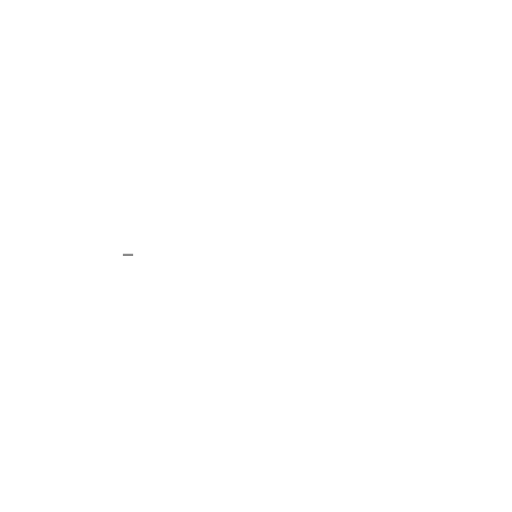
t = 0.00 s
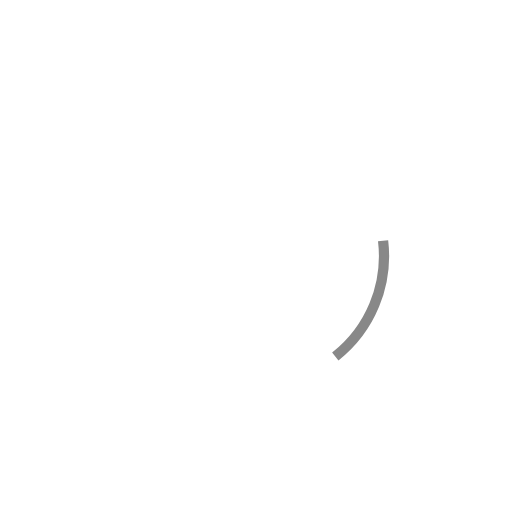
t = 0.48 s
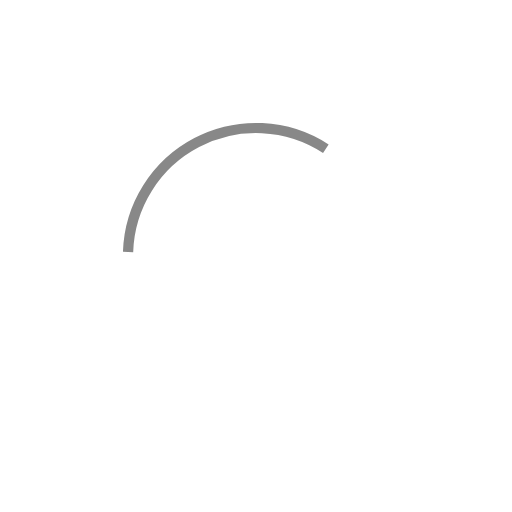
t = 1.01 s
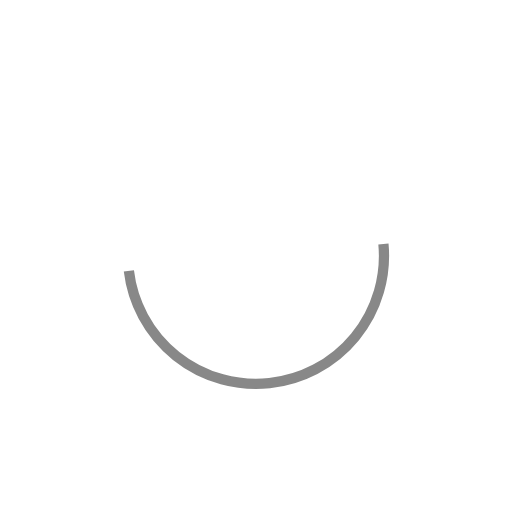
t = 1.49 s
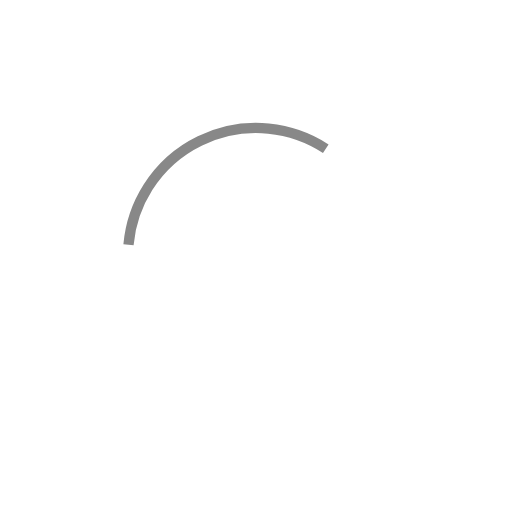
t = 2.01 s
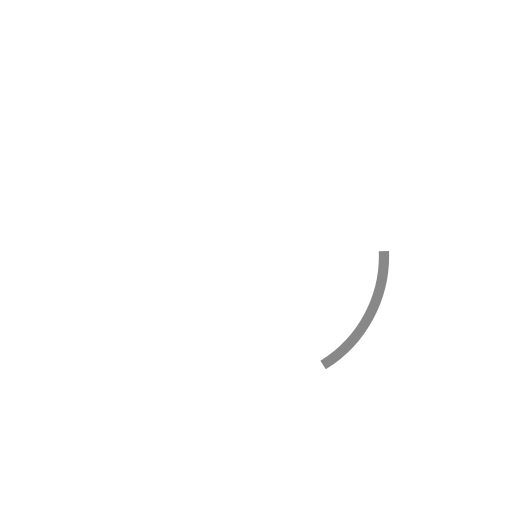
t = 2.49 s

The animated SVG that drew these frames (rendered in a browser with its animation timeline set to each time). Animation: 2 SMIL elements (animate=1,animateTransform=1); one cycle of 3.00 s, repeats indefinitely.

<svg
  viewBox="0 0 100 100"
  version="1.1"
  xmlns="http://www.w3.org/2000/svg"
  xmlns:xlink="http://www.w3.org/1999/xlink">
  <g>
    <animateTransform
      attributeName="transform"
      attributeType="XML"
      type="rotate"
      from="0 50 50"
      to="360 50 50"
      dur="1s"
      repeatCount="indefinite" />
    <path
      d="M 25 50 A 25 25 0 0 1 75 50"
      stroke="#888"
      fill="none"
      stroke-width="2">
      <animate
        attributeType="XML"
        attributeName="d"
        dur="3s"
        repeatCount="indefinite"
        values="M 25 50 A 25 25 0 0 1 25.00380762 49.56368984;
        M 25 50 A 25 25 0 0 1 25.015229325 49.1275125825;
        M 25 50 A 25 25 0 0 1 25.03426163 48.691601095;
        M 25 50 A 25 25 0 0 1 25.0608987425 48.2560881575;
        M 25 50 A 25 25 0 0 1 25.0951325475 47.8211064325;
        M 25 50 A 25 25 0 0 1 25.136952615 47.3867884175;
        M 25 50 A 25 25 0 0 1 25.18634621 46.953266415;
        M 25 50 A 25 25 0 0 1 25.2432982825 46.520672475;
        M 25 50 A 25 25 0 0 1 25.307791485 46.089138375;
        M 25 50 A 25 25 0 0 1 25.379806175 45.6587955575;
        M 25 50 A 25 25 0 0 1 25.459320415 45.229775115;
        M 25 50 A 25 25 0 0 1 25.546309982500002 44.80220773;
        M 25 50 A 25 25 0 0 1 25.64074838 44.3762236425;
        M 25 50 A 25 25 0 0 1 25.7426068425 43.95195261;
        M 25 50 A 25 25 0 0 1 25.8518543425 43.5295238725;
        M 25 50 A 25 25 0 0 1 25.9684576025 43.109066105;
        M 25 50 A 25 25 0 0 1 26.0923811 42.6907073825;
        M 25 50 A 25 25 0 0 1 26.2235870925 42.274575139999996;
        M 25 50 A 25 25 0 0 1 26.36203561 41.8607961375;
        M 25 50 A 25 25 0 0 1 26.507684479999998 41.4494964175;
        M 25 50 A 25 25 0 0 1 26.6604893375 41.0408012625;
        M 25 50 A 25 25 0 0 1 26.820403635 40.634835165;
        M 25 50 A 25 25 0 0 1 26.9873786625 40.2317217875;
        M 25 50 A 25 25 0 0 1 27.161363559999998 39.8315839225;
        M 25 50 A 25 25 0 0 1 27.342305324999998 39.4345434575;
        M 25 50 A 25 25 0 0 1 27.530148842499997 39.04072133;
        M 25 50 A 25 25 0 0 1 27.724836895 38.6502375075;
        M 25 50 A 25 25 0 0 1 27.9263101775 38.26321093;
        M 25 50 A 25 25 0 0 1 28.1345073225 37.879759495;
        M 25 50 A 25 25 0 0 1 28.349364904999998 37.5;
        M 25 50 A 25 25 0 0 1 28.5708174825 37.124048127500004;
        M 25 50 A 25 25 0 0 1 28.798797595 36.752018395;
        M 25 50 A 25 25 0 0 1 29.0332358025 36.384024124999996;
        M 25 50 A 25 25 0 0 1 29.274060685 36.020177412500004;
        M 25 50 A 25 25 0 0 1 29.5211988925 35.66058909;
        M 25 50 A 25 25 0 0 1 29.77457514 35.3053686925;
        M 25 50 A 25 25 0 0 1 30.03411225 34.95462442;
        M 25 50 A 25 25 0 0 1 30.29973116 34.6084631175;
        M 25 50 A 25 25 0 0 1 30.5713509625 34.266990225;
        M 25 50 A 25 25 0 0 1 30.848888922500002 33.9303097575;
        M 25 50 A 25 25 0 0 1 31.132260495 33.598524275;
        M 25 50 A 25 25 0 0 1 31.421379362499998 33.27173484;
        M 25 50 A 25 25 0 0 1 31.716157459999998 32.9500409975;
        M 25 50 A 25 25 0 0 1 32.0165049925 32.6335407375;
        M 25 50 A 25 25 0 0 1 32.32233047 32.32233047;
        M 25 50 A 25 25 0 0 1 32.6335407375 32.0165049925;
        M 25 50 A 25 25 0 0 1 32.9500409975 31.716157459999998;
        M 25 50 A 25 25 0 0 1 33.27173484 31.421379362499998;
        M 25 50 A 25 25 0 0 1 33.598524275 31.132260495;
        M 25 50 A 25 25 0 0 1 33.9303097575 30.848888922500002;
        M 25 50 A 25 25 0 0 1 34.266990225 30.5713509625;
        M 25 50 A 25 25 0 0 1 34.6084631175 30.29973116;
        M 25 50 A 25 25 0 0 1 34.95462442 30.03411225;
        M 25 50 A 25 25 0 0 1 35.3053686925 29.77457514;
        M 25 50 A 25 25 0 0 1 35.66058909 29.5211988925;
        M 25 50 A 25 25 0 0 1 36.020177412500004 29.274060685;
        M 25 50 A 25 25 0 0 1 36.384024124999996 29.0332358025;
        M 25 50 A 25 25 0 0 1 36.752018395 28.798797595;
        M 25 50 A 25 25 0 0 1 37.124048127500004 28.5708174825;
        M 25 50 A 25 25 0 0 1 37.5 28.349364904999998;
        M 25 50 A 25 25 0 0 1 37.879759495 28.1345073225;
        M 25 50 A 25 25 0 0 1 38.26321093 27.9263101775;
        M 25 50 A 25 25 0 0 1 38.6502375075 27.724836895;
        M 25 50 A 25 25 0 0 1 39.04072133 27.530148842499997;
        M 25 50 A 25 25 0 0 1 39.4345434575 27.342305324999998;
        M 25 50 A 25 25 0 0 1 39.8315839225 27.161363559999998;
        M 25 50 A 25 25 0 0 1 40.2317217875 26.9873786625;
        M 25 50 A 25 25 0 0 1 40.634835165 26.820403635;
        M 25 50 A 25 25 0 0 1 41.0408012625 26.6604893375;
        M 25 50 A 25 25 0 0 1 41.4494964175 26.507684479999998;
        M 25 50 A 25 25 0 0 1 41.8607961375 26.36203561;
        M 25 50 A 25 25 0 0 1 42.274575139999996 26.2235870925;
        M 25 50 A 25 25 0 0 1 42.6907073825 26.0923811;
        M 25 50 A 25 25 0 0 1 43.109066105 25.9684576025;
        M 25 50 A 25 25 0 0 1 43.5295238725 25.8518543425;
        M 25 50 A 25 25 0 0 1 43.95195261 25.7426068425;
        M 25 50 A 25 25 0 0 1 44.3762236425 25.64074838;
        M 25 50 A 25 25 0 0 1 44.80220773 25.546309982500002;
        M 25 50 A 25 25 0 0 1 45.229775115 25.459320415;
        M 25 50 A 25 25 0 0 1 45.6587955575 25.379806175;
        M 25 50 A 25 25 0 0 1 46.089138375 25.307791485;
        M 25 50 A 25 25 0 0 1 46.520672475 25.2432982825;
        M 25 50 A 25 25 0 0 1 46.953266415 25.18634621;
        M 25 50 A 25 25 0 0 1 47.3867884175 25.136952615;
        M 25 50 A 25 25 0 0 1 47.8211064325 25.0951325475;
        M 25 50 A 25 25 0 0 1 48.2560881575 25.0608987425;
        M 25 50 A 25 25 0 0 1 48.691601095 25.03426163;
        M 25 50 A 25 25 0 0 1 49.1275125825 25.015229325;
        M 25 50 A 25 25 0 0 1 49.56368984 25.00380762;
        M 25 50 A 25 25 0 0 1 50 25;
        M 25 50 A 25 25 0 0 1 50.43631016 25.00380762;
        M 25 50 A 25 25 0 0 1 50.8724874175 25.015229325;
        M 25 50 A 25 25 0 0 1 51.308398905 25.03426163;
        M 25 50 A 25 25 0 0 1 51.7439118425 25.0608987425;
        M 25 50 A 25 25 0 0 1 52.1788935675 25.0951325475;
        M 25 50 A 25 25 0 0 1 52.6132115825 25.136952615;
        M 25 50 A 25 25 0 0 1 53.046733585 25.18634621;
        M 25 50 A 25 25 0 0 1 53.479327525 25.2432982825;
        M 25 50 A 25 25 0 0 1 53.910861625 25.307791485;
        M 25 50 A 25 25 0 0 1 54.3412044425 25.379806175;
        M 25 50 A 25 25 0 0 1 54.770224885 25.459320415;
        M 25 50 A 25 25 0 0 1 55.19779227 25.546309982500002;
        M 25 50 A 25 25 0 0 1 55.6237763575 25.64074838;
        M 25 50 A 25 25 0 0 1 56.04804739 25.7426068425;
        M 25 50 A 25 25 0 0 1 56.4704761275 25.8518543425;
        M 25 50 A 25 25 0 0 1 56.890933895 25.9684576025;
        M 25 50 A 25 25 0 0 1 57.3092926175 26.0923811;
        M 25 50 A 25 25 0 0 1 57.725424860000004 26.2235870925;
        M 25 50 A 25 25 0 0 1 58.1392038625 26.36203561;
        M 25 50 A 25 25 0 0 1 58.5505035825 26.507684479999998;
        M 25 50 A 25 25 0 0 1 58.9591987375 26.6604893375;
        M 25 50 A 25 25 0 0 1 59.365164835 26.820403635;
        M 25 50 A 25 25 0 0 1 59.7682782125 26.9873786625;
        M 25 50 A 25 25 0 0 1 60.1684160775 27.161363559999998;
        M 25 50 A 25 25 0 0 1 60.5654565425 27.342305324999998;
        M 25 50 A 25 25 0 0 1 60.95927867 27.530148842499997;
        M 25 50 A 25 25 0 0 1 61.3497624925 27.724836895;
        M 25 50 A 25 25 0 0 1 61.73678907 27.9263101775;
        M 25 50 A 25 25 0 0 1 62.120240505 28.1345073225;
        M 25 50 A 25 25 0 0 1 62.5 28.349364904999998;
        M 25 50 A 25 25 0 0 1 62.875951872499996 28.5708174825;
        M 25 50 A 25 25 0 0 1 63.247981605 28.798797595;
        M 25 50 A 25 25 0 0 1 63.615975875000004 29.0332358025;
        M 25 50 A 25 25 0 0 1 63.979822587499996 29.274060685;
        M 25 50 A 25 25 0 0 1 64.33941091 29.5211988925;
        M 25 50 A 25 25 0 0 1 64.6946313075 29.77457514;
        M 25 50 A 25 25 0 0 1 65.04537558 30.03411225;
        M 25 50 A 25 25 0 0 1 65.3915368825 30.29973116;
        M 25 50 A 25 25 0 0 1 65.733009775 30.5713509625;
        M 25 50 A 25 25 0 0 1 66.0696902425 30.848888922500002;
        M 25 50 A 25 25 0 0 1 66.401475725 31.132260495;
        M 25 50 A 25 25 0 0 1 66.72826516 31.421379362499998;
        M 25 50 A 25 25 0 0 1 67.0499590025 31.716157459999998;
        M 25 50 A 25 25 0 0 1 67.3664592625 32.0165049925;
        M 25 50 A 25 25 0 0 1 67.67766953 32.32233047;
        M 25 50 A 25 25 0 0 1 67.9834950075 32.6335407375;
        M 25 50 A 25 25 0 0 1 68.28384254 32.9500409975;
        M 25 50 A 25 25 0 0 1 68.5786206375 33.27173484;
        M 25 50 A 25 25 0 0 1 68.867739505 33.598524275;
        M 25 50 A 25 25 0 0 1 69.15111107749999 33.9303097575;
        M 25 50 A 25 25 0 0 1 69.42864903750001 34.266990225;
        M 25 50 A 25 25 0 0 1 69.70026884 34.6084631175;
        M 25 50 A 25 25 0 0 1 69.96588775000001 34.95462442;
        M 25 50 A 25 25 0 0 1 70.22542486 35.3053686925;
        M 25 50 A 25 25 0 0 1 70.4788011075 35.66058909;
        M 25 50 A 25 25 0 0 1 70.725939315 36.020177412500004;
        M 25 50 A 25 25 0 0 1 70.9667641975 36.384024124999996;
        M 25 50 A 25 25 0 0 1 71.201202405 36.752018395;
        M 25 50 A 25 25 0 0 1 71.4291825175 37.124048127500004;
        M 25 50 A 25 25 0 0 1 71.650635095 37.5;
        M 25 50 A 25 25 0 0 1 71.8654926775 37.879759495;
        M 25 50 A 25 25 0 0 1 72.0736898225 38.26321093;
        M 25 50 A 25 25 0 0 1 72.275163105 38.6502375075;
        M 25 50 A 25 25 0 0 1 72.4698511575 39.04072133;
        M 25 50 A 25 25 0 0 1 72.657694675 39.4345434575;
        M 25 50 A 25 25 0 0 1 72.83863644 39.8315839225;
        M 25 50 A 25 25 0 0 1 73.01262133750001 40.2317217875;
        M 25 50 A 25 25 0 0 1 73.179596365 40.634835165;
        M 25 50 A 25 25 0 0 1 73.3395106625 41.0408012625;
        M 25 50 A 25 25 0 0 1 73.49231552 41.4494964175;
        M 25 50 A 25 25 0 0 1 73.63796439000001 41.8607961375;
        M 25 50 A 25 25 0 0 1 73.7764129075 42.274575139999996;
        M 25 50 A 25 25 0 0 1 73.9076189 42.6907073825;
        M 25 50 A 25 25 0 0 1 74.0315423975 43.109066105;
        M 25 50 A 25 25 0 0 1 74.1481456575 43.5295238725;
        M 25 50 A 25 25 0 0 1 74.2573931575 43.95195261;
        M 25 50 A 25 25 0 0 1 74.35925162 44.3762236425;
        M 25 50 A 25 25 0 0 1 74.4536900175 44.80220773;
        M 25 50 A 25 25 0 0 1 74.54067958499999 45.229775115;
        M 25 50 A 25 25 0 0 1 74.620193825 45.6587955575;
        M 25 50 A 25 25 0 0 1 74.692208515 46.089138375;
        M 25 50 A 25 25 0 0 1 74.7567017175 46.520672475;
        M 25 50 A 25 25 0 0 1 74.81365379 46.953266415;
        M 25 50 A 25 25 0 0 1 74.863047385 47.3867884175;
        M 25 50 A 25 25 0 0 1 74.9048674525 47.8211064325;
        M 25 50 A 25 25 0 0 1 74.9391012575 48.2560881575;
        M 25 50 A 25 25 0 0 1 74.96573837 48.691601095;
        M 25 50 A 25 25 0 0 1 74.984770675 49.1275125825;
        M 25 50 A 25 25 0 0 1 74.99619238 49.56368984;
        M 25 50 A 25 25 0 0 1 75 50;
        M 25 50 A 25 25 0 0 1 74.99619238 49.56368984;
        M 25 50 A 25 25 0 0 1 74.984770675 49.1275125825;
        M 25 50 A 25 25 0 0 1 74.96573837 48.691601095;
        M 25 50 A 25 25 0 0 1 74.9391012575 48.2560881575;
        M 25 50 A 25 25 0 0 1 74.9048674525 47.8211064325;
        M 25 50 A 25 25 0 0 1 74.863047385 47.3867884175;
        M 25 50 A 25 25 0 0 1 74.81365379 46.953266415;
        M 25 50 A 25 25 0 0 1 74.7567017175 46.520672475;
        M 25 50 A 25 25 0 0 1 74.692208515 46.089138375;
        M 25 50 A 25 25 0 0 1 74.620193825 45.6587955575;
        M 25 50 A 25 25 0 0 1 74.54067958499999 45.229775115;
        M 25 50 A 25 25 0 0 1 74.4536900175 44.80220773;
        M 25 50 A 25 25 0 0 1 74.35925162 44.3762236425;
        M 25 50 A 25 25 0 0 1 74.2573931575 43.95195261;
        M 25 50 A 25 25 0 0 1 74.1481456575 43.5295238725;
        M 25 50 A 25 25 0 0 1 74.0315423975 43.109066105;
        M 25 50 A 25 25 0 0 1 73.9076189 42.6907073825;
        M 25 50 A 25 25 0 0 1 73.7764129075 42.274575139999996;
        M 25 50 A 25 25 0 0 1 73.63796439000001 41.8607961375;
        M 25 50 A 25 25 0 0 1 73.49231552 41.4494964175;
        M 25 50 A 25 25 0 0 1 73.3395106625 41.0408012625;
        M 25 50 A 25 25 0 0 1 73.179596365 40.634835165;
        M 25 50 A 25 25 0 0 1 73.01262133750001 40.2317217875;
        M 25 50 A 25 25 0 0 1 72.83863644 39.8315839225;
        M 25 50 A 25 25 0 0 1 72.657694675 39.4345434575;
        M 25 50 A 25 25 0 0 1 72.4698511575 39.04072133;
        M 25 50 A 25 25 0 0 1 72.275163105 38.6502375075;
        M 25 50 A 25 25 0 0 1 72.0736898225 38.26321093;
        M 25 50 A 25 25 0 0 1 71.8654926775 37.879759495;
        M 25 50 A 25 25 0 0 1 71.650635095 37.5;
        M 25 50 A 25 25 0 0 1 71.4291825175 37.124048127500004;
        M 25 50 A 25 25 0 0 1 71.201202405 36.752018395;
        M 25 50 A 25 25 0 0 1 70.9667641975 36.384024124999996;
        M 25 50 A 25 25 0 0 1 70.725939315 36.020177412500004;
        M 25 50 A 25 25 0 0 1 70.4788011075 35.66058909;
        M 25 50 A 25 25 0 0 1 70.22542486 35.3053686925;
        M 25 50 A 25 25 0 0 1 69.96588775000001 34.95462442;
        M 25 50 A 25 25 0 0 1 69.70026884 34.6084631175;
        M 25 50 A 25 25 0 0 1 69.42864903750001 34.266990225;
        M 25 50 A 25 25 0 0 1 69.15111107749999 33.9303097575;
        M 25 50 A 25 25 0 0 1 68.867739505 33.598524275;
        M 25 50 A 25 25 0 0 1 68.5786206375 33.27173484;
        M 25 50 A 25 25 0 0 1 68.28384254 32.9500409975;
        M 25 50 A 25 25 0 0 1 67.9834950075 32.6335407375;
        M 25 50 A 25 25 0 0 1 67.67766953 32.32233047;
        M 25 50 A 25 25 0 0 1 67.3664592625 32.0165049925;
        M 25 50 A 25 25 0 0 1 67.0499590025 31.716157459999998;
        M 25 50 A 25 25 0 0 1 66.72826516 31.421379362499998;
        M 25 50 A 25 25 0 0 1 66.401475725 31.132260495;
        M 25 50 A 25 25 0 0 1 66.0696902425 30.848888922500002;
        M 25 50 A 25 25 0 0 1 65.733009775 30.5713509625;
        M 25 50 A 25 25 0 0 1 65.3915368825 30.29973116;
        M 25 50 A 25 25 0 0 1 65.04537558 30.03411225;
        M 25 50 A 25 25 0 0 1 64.6946313075 29.77457514;
        M 25 50 A 25 25 0 0 1 64.33941091 29.5211988925;
        M 25 50 A 25 25 0 0 1 63.979822587499996 29.274060685;
        M 25 50 A 25 25 0 0 1 63.615975875000004 29.0332358025;
        M 25 50 A 25 25 0 0 1 63.247981605 28.798797595;
        M 25 50 A 25 25 0 0 1 62.875951872499996 28.5708174825;
        M 25 50 A 25 25 0 0 1 62.5 28.349364904999998;
        M 25 50 A 25 25 0 0 1 62.120240505 28.1345073225;
        M 25 50 A 25 25 0 0 1 61.73678907 27.9263101775;
        M 25 50 A 25 25 0 0 1 61.3497624925 27.724836895;
        M 25 50 A 25 25 0 0 1 60.95927867 27.530148842499997;
        M 25 50 A 25 25 0 0 1 60.5654565425 27.342305324999998;
        M 25 50 A 25 25 0 0 1 60.1684160775 27.161363559999998;
        M 25 50 A 25 25 0 0 1 59.7682782125 26.9873786625;
        M 25 50 A 25 25 0 0 1 59.365164835 26.820403635;
        M 25 50 A 25 25 0 0 1 58.9591987375 26.6604893375;
        M 25 50 A 25 25 0 0 1 58.5505035825 26.507684479999998;
        M 25 50 A 25 25 0 0 1 58.1392038625 26.36203561;
        M 25 50 A 25 25 0 0 1 57.725424860000004 26.2235870925;
        M 25 50 A 25 25 0 0 1 57.3092926175 26.0923811;
        M 25 50 A 25 25 0 0 1 56.890933895 25.9684576025;
        M 25 50 A 25 25 0 0 1 56.4704761275 25.8518543425;
        M 25 50 A 25 25 0 0 1 56.04804739 25.7426068425;
        M 25 50 A 25 25 0 0 1 55.6237763575 25.64074838;
        M 25 50 A 25 25 0 0 1 55.19779227 25.546309982500002;
        M 25 50 A 25 25 0 0 1 54.770224885 25.459320415;
        M 25 50 A 25 25 0 0 1 54.3412044425 25.379806175;
        M 25 50 A 25 25 0 0 1 53.910861625 25.307791485;
        M 25 50 A 25 25 0 0 1 53.479327525 25.2432982825;
        M 25 50 A 25 25 0 0 1 53.046733585 25.18634621;
        M 25 50 A 25 25 0 0 1 52.6132115825 25.136952615;
        M 25 50 A 25 25 0 0 1 52.1788935675 25.0951325475;
        M 25 50 A 25 25 0 0 1 51.7439118425 25.0608987425;
        M 25 50 A 25 25 0 0 1 51.308398905 25.03426163;
        M 25 50 A 25 25 0 0 1 50.8724874175 25.015229325;
        M 25 50 A 25 25 0 0 1 50.43631016 25.00380762;
        M 25 50 A 25 25 0 0 1 50 25;
        M 25 50 A 25 25 0 0 1 49.56368984 25.00380762;
        M 25 50 A 25 25 0 0 1 49.1275125825 25.015229325;
        M 25 50 A 25 25 0 0 1 48.691601095 25.03426163;
        M 25 50 A 25 25 0 0 1 48.2560881575 25.0608987425;
        M 25 50 A 25 25 0 0 1 47.8211064325 25.0951325475;
        M 25 50 A 25 25 0 0 1 47.3867884175 25.136952615;
        M 25 50 A 25 25 0 0 1 46.953266415 25.18634621;
        M 25 50 A 25 25 0 0 1 46.520672475 25.2432982825;
        M 25 50 A 25 25 0 0 1 46.089138375 25.307791485;
        M 25 50 A 25 25 0 0 1 45.6587955575 25.379806175;
        M 25 50 A 25 25 0 0 1 45.229775115 25.459320415;
        M 25 50 A 25 25 0 0 1 44.80220773 25.546309982500002;
        M 25 50 A 25 25 0 0 1 44.3762236425 25.64074838;
        M 25 50 A 25 25 0 0 1 43.95195261 25.7426068425;
        M 25 50 A 25 25 0 0 1 43.5295238725 25.8518543425;
        M 25 50 A 25 25 0 0 1 43.109066105 25.9684576025;
        M 25 50 A 25 25 0 0 1 42.6907073825 26.0923811;
        M 25 50 A 25 25 0 0 1 42.274575139999996 26.2235870925;
        M 25 50 A 25 25 0 0 1 41.8607961375 26.36203561;
        M 25 50 A 25 25 0 0 1 41.4494964175 26.507684479999998;
        M 25 50 A 25 25 0 0 1 41.0408012625 26.6604893375;
        M 25 50 A 25 25 0 0 1 40.634835165 26.820403635;
        M 25 50 A 25 25 0 0 1 40.2317217875 26.9873786625;
        M 25 50 A 25 25 0 0 1 39.8315839225 27.161363559999998;
        M 25 50 A 25 25 0 0 1 39.4345434575 27.342305324999998;
        M 25 50 A 25 25 0 0 1 39.04072133 27.530148842499997;
        M 25 50 A 25 25 0 0 1 38.6502375075 27.724836895;
        M 25 50 A 25 25 0 0 1 38.26321093 27.9263101775;
        M 25 50 A 25 25 0 0 1 37.879759495 28.1345073225;
        M 25 50 A 25 25 0 0 1 37.5 28.349364904999998;
        M 25 50 A 25 25 0 0 1 37.124048127500004 28.5708174825;
        M 25 50 A 25 25 0 0 1 36.752018395 28.798797595;
        M 25 50 A 25 25 0 0 1 36.384024124999996 29.0332358025;
        M 25 50 A 25 25 0 0 1 36.020177412500004 29.274060685;
        M 25 50 A 25 25 0 0 1 35.66058909 29.5211988925;
        M 25 50 A 25 25 0 0 1 35.3053686925 29.77457514;
        M 25 50 A 25 25 0 0 1 34.95462442 30.03411225;
        M 25 50 A 25 25 0 0 1 34.6084631175 30.29973116;
        M 25 50 A 25 25 0 0 1 34.266990225 30.5713509625;
        M 25 50 A 25 25 0 0 1 33.9303097575 30.848888922500002;
        M 25 50 A 25 25 0 0 1 33.598524275 31.132260495;
        M 25 50 A 25 25 0 0 1 33.27173484 31.421379362499998;
        M 25 50 A 25 25 0 0 1 32.9500409975 31.716157459999998;
        M 25 50 A 25 25 0 0 1 32.6335407375 32.0165049925;
        M 25 50 A 25 25 0 0 1 32.32233047 32.32233047;
        M 25 50 A 25 25 0 0 1 32.0165049925 32.6335407375;
        M 25 50 A 25 25 0 0 1 31.716157459999998 32.9500409975;
        M 25 50 A 25 25 0 0 1 31.421379362499998 33.27173484;
        M 25 50 A 25 25 0 0 1 31.132260495 33.598524275;
        M 25 50 A 25 25 0 0 1 30.848888922500002 33.9303097575;
        M 25 50 A 25 25 0 0 1 30.5713509625 34.266990225;
        M 25 50 A 25 25 0 0 1 30.29973116 34.6084631175;
        M 25 50 A 25 25 0 0 1 30.03411225 34.95462442;
        M 25 50 A 25 25 0 0 1 29.77457514 35.3053686925;
        M 25 50 A 25 25 0 0 1 29.5211988925 35.66058909;
        M 25 50 A 25 25 0 0 1 29.274060685 36.020177412500004;
        M 25 50 A 25 25 0 0 1 29.0332358025 36.384024124999996;
        M 25 50 A 25 25 0 0 1 28.798797595 36.752018395;
        M 25 50 A 25 25 0 0 1 28.5708174825 37.124048127500004;
        M 25 50 A 25 25 0 0 1 28.349364904999998 37.5;
        M 25 50 A 25 25 0 0 1 28.1345073225 37.879759495;
        M 25 50 A 25 25 0 0 1 27.9263101775 38.26321093;
        M 25 50 A 25 25 0 0 1 27.724836895 38.6502375075;
        M 25 50 A 25 25 0 0 1 27.530148842499997 39.04072133;
        M 25 50 A 25 25 0 0 1 27.342305324999998 39.4345434575;
        M 25 50 A 25 25 0 0 1 27.161363559999998 39.8315839225;
        M 25 50 A 25 25 0 0 1 26.9873786625 40.2317217875;
        M 25 50 A 25 25 0 0 1 26.820403635 40.634835165;
        M 25 50 A 25 25 0 0 1 26.6604893375 41.0408012625;
        M 25 50 A 25 25 0 0 1 26.507684479999998 41.4494964175;
        M 25 50 A 25 25 0 0 1 26.36203561 41.8607961375;
        M 25 50 A 25 25 0 0 1 26.2235870925 42.274575139999996;
        M 25 50 A 25 25 0 0 1 26.0923811 42.6907073825;
        M 25 50 A 25 25 0 0 1 25.9684576025 43.109066105;
        M 25 50 A 25 25 0 0 1 25.8518543425 43.5295238725;
        M 25 50 A 25 25 0 0 1 25.7426068425 43.95195261;
        M 25 50 A 25 25 0 0 1 25.64074838 44.3762236425;
        M 25 50 A 25 25 0 0 1 25.546309982500002 44.80220773;
        M 25 50 A 25 25 0 0 1 25.459320415 45.229775115;
        M 25 50 A 25 25 0 0 1 25.379806175 45.6587955575;
        M 25 50 A 25 25 0 0 1 25.307791485 46.089138375;
        M 25 50 A 25 25 0 0 1 25.2432982825 46.520672475;
        M 25 50 A 25 25 0 0 1 25.18634621 46.953266415;
        M 25 50 A 25 25 0 0 1 25.136952615 47.3867884175;
        M 25 50 A 25 25 0 0 1 25.0951325475 47.8211064325;
        M 25 50 A 25 25 0 0 1 25.0608987425 48.2560881575;
        M 25 50 A 25 25 0 0 1 25.03426163 48.691601095;
        M 25 50 A 25 25 0 0 1 25.015229325 49.1275125825;
        M 25 50 A 25 25 0 0 1 25.00380762 49.56368984;
        M 25 50 A 25 25 0 0 1 25 50;" />
    </path>
  </g>
</svg>
